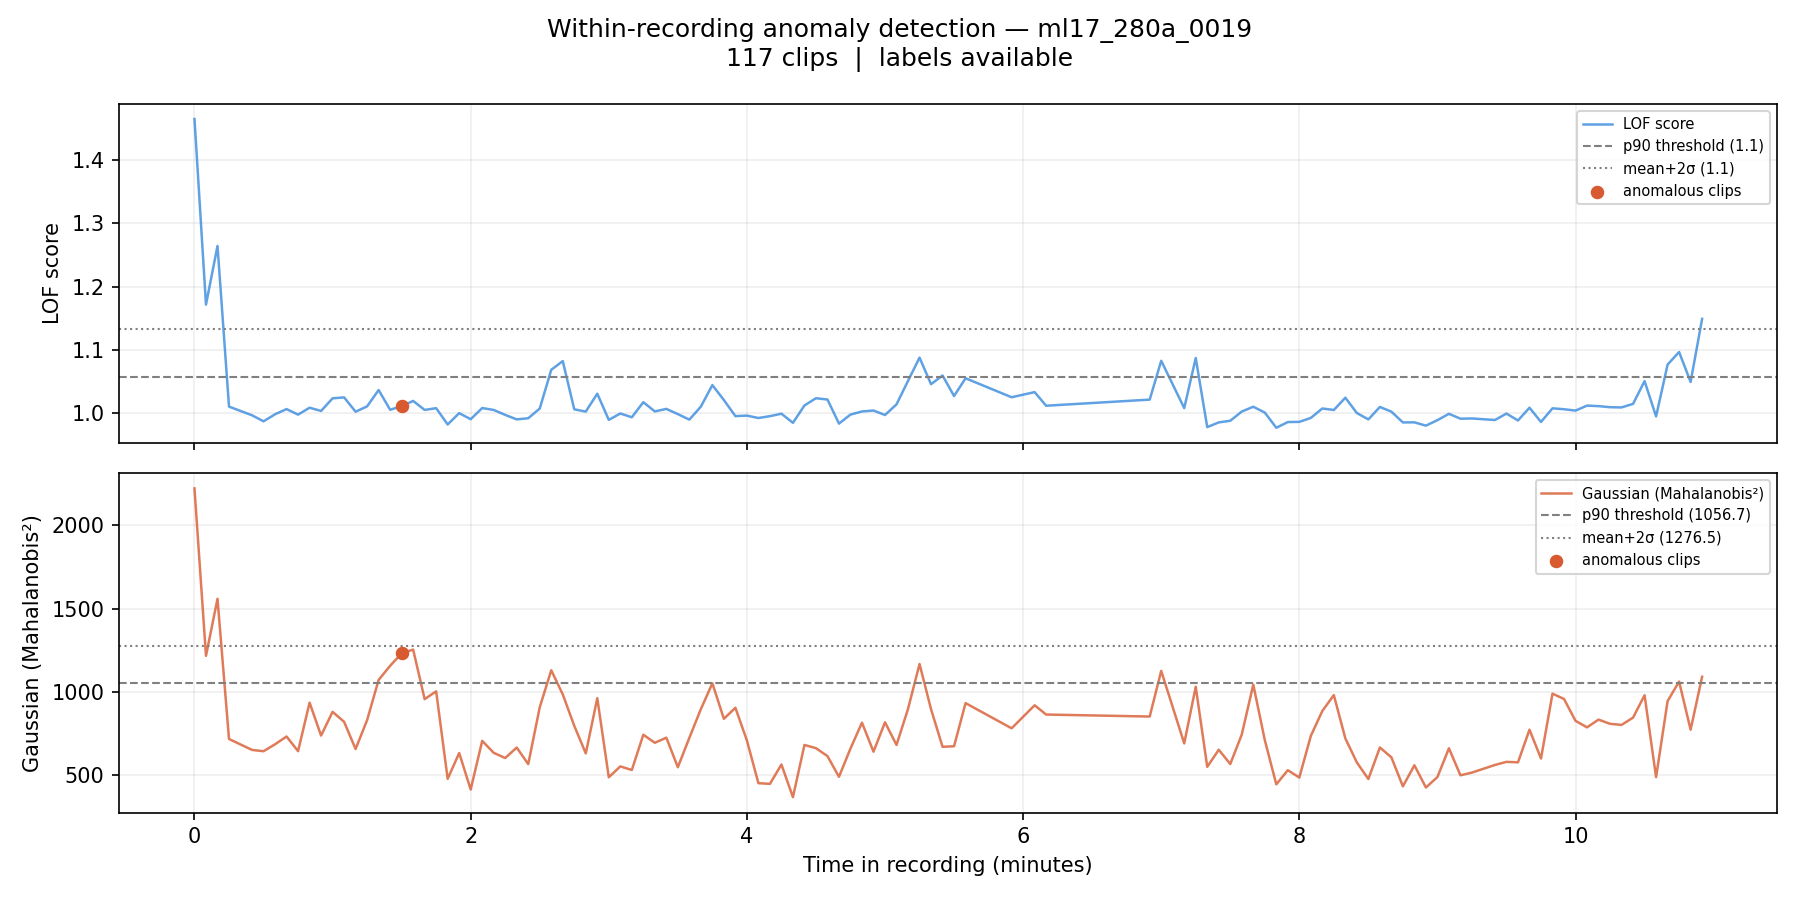

The file beside this chart, header and first rows:
filename, chunk_idx, time_start_s, time_end_s, time_start_min, time_end_min, label, score_lof, score_gaussian, pred_lof_p90, pred_gauss_p90, pred_lof_ms2, pred_gauss_ms2
ml17_280a_0019_chunk0000.wav, 0, 0.0, 5.0, 0.0, 0.083, 0, 1.465, 2223, 1, 1, 1, 1
ml17_280a_0019_chunk0001.wav, 1, 5.0, 10.0, 0.083, 0.167, 0, 1.172, 1217, 1, 1, 1, 0
ml17_280a_0019_chunk0002.wav, 2, 10.0, 15.0, 0.167, 0.25, 0, 1.264, 1560, 1, 1, 1, 1
ml17_280a_0019_chunk0003.wav, 3, 15.0, 20.0, 0.25, 0.333, 0, 1.01, 718, 0, 0, 0, 0
ml17_280a_0019_chunk0005.wav, 5, 25.0, 30.0, 0.417, 0.5, 0, 0.9967, 652.4, 0, 0, 0, 0
ml17_280a_0019_chunk0006.wav, 6, 30.0, 35.0, 0.5, 0.583, 0, 0.9871, 644.5, 0, 0, 0, 0
ml17_280a_0019_chunk0007.wav, 7, 35.0, 40.0, 0.583, 0.667, 0, 0.9983, 686.2, 0, 0, 0, 0
ml17_280a_0019_chunk0008.wav, 8, 40.0, 45.0, 0.667, 0.75, 0, 1.006, 733, 0, 0, 0, 0
ml17_280a_0019_chunk0009.wav, 9, 45.0, 50.0, 0.75, 0.833, 0, 0.9977, 644.9, 0, 0, 0, 0
ml17_280a_0019_chunk0010.wav, 10, 50.0, 55.0, 0.833, 0.917, 0, 1.009, 936.3, 0, 0, 0, 0
ml17_280a_0019_chunk0011.wav, 11, 55.0, 60.0, 0.917, 1.0, 0, 1.004, 738.5, 0, 0, 0, 0
ml17_280a_0019_chunk0012.wav, 12, 60.0, 65.0, 1.0, 1.083, 0, 1.023, 881, 0, 0, 0, 0
ml17_280a_0019_chunk0013.wav, 13, 65.0, 70.0, 1.083, 1.167, 0, 1.025, 821.3, 0, 0, 0, 0
ml17_280a_0019_chunk0014.wav, 14, 70.0, 75.0, 1.167, 1.25, 0, 1.002, 657.8, 0, 0, 0, 0
ml17_280a_0019_chunk0015.wav, 15, 75.0, 80.0, 1.25, 1.333, 0, 1.011, 831.5, 0, 0, 0, 0
ml17_280a_0019_chunk0016.wav, 16, 80.0, 85.0, 1.333, 1.417, 0, 1.037, 1073, 0, 1, 0, 0
ml17_280a_0019_chunk0017.wav, 17, 85.0, 90.0, 1.417, 1.5, 0, 1.005, 1158, 0, 1, 0, 0
ml17_280a_0019_chunk0018.wav, 18, 90.0, 95.0, 1.5, 1.583, 1, 1.011, 1233, 0, 1, 0, 0
ml17_280a_0019_chunk0019.wav, 19, 95.0, 100.0, 1.583, 1.667, 0, 1.019, 1255, 0, 1, 0, 0
ml17_280a_0019_chunk0020.wav, 20, 100.0, 105.0, 1.667, 1.75, 0, 1.005, 957.4, 0, 0, 0, 0
ml17_280a_0019_chunk0021.wav, 21, 105.0, 110.0, 1.75, 1.833, 0, 1.008, 1004, 0, 0, 0, 0
ml17_280a_0019_chunk0022.wav, 22, 110.0, 115.0, 1.833, 1.917, 0, 0.9821, 478.7, 0, 0, 0, 0
ml17_280a_0019_chunk0023.wav, 23, 115.0, 120.0, 1.917, 2.0, 0, 1, 633.8, 0, 0, 0, 0
ml17_280a_0019_chunk0024.wav, 24, 120.0, 125.0, 2.0, 2.083, 0, 0.9905, 414.7, 0, 0, 0, 0
ml17_280a_0019_chunk0025.wav, 25, 125.0, 130.0, 2.083, 2.167, 0, 1.008, 706.8, 0, 0, 0, 0
ml17_280a_0019_chunk0026.wav, 26, 130.0, 135.0, 2.167, 2.25, 0, 1.005, 634.9, 0, 0, 0, 0
ml17_280a_0019_chunk0027.wav, 27, 135.0, 140.0, 2.25, 2.333, 0, 0.9973, 603.7, 0, 0, 0, 0
ml17_280a_0019_chunk0028.wav, 28, 140.0, 145.0, 2.333, 2.417, 0, 0.9902, 666.7, 0, 0, 0, 0
ml17_280a_0019_chunk0029.wav, 29, 145.0, 150.0, 2.417, 2.5, 0, 0.992, 567, 0, 0, 0, 0
ml17_280a_0019_chunk0030.wav, 30, 150.0, 155.0, 2.5, 2.583, 0, 1.007, 908.7, 0, 0, 0, 0
ml17_280a_0019_chunk0031.wav, 31, 155.0, 160.0, 2.583, 2.667, 0, 1.069, 1131, 1, 1, 0, 0
ml17_280a_0019_chunk0032.wav, 32, 160.0, 165.0, 2.667, 2.75, 0, 1.082, 985.8, 1, 0, 0, 0
ml17_280a_0019_chunk0033.wav, 33, 165.0, 170.0, 2.75, 2.833, 0, 1.006, 796.9, 0, 0, 0, 0
ml17_280a_0019_chunk0034.wav, 34, 170.0, 175.0, 2.833, 2.917, 0, 1.002, 631.4, 0, 0, 0, 0
ml17_280a_0019_chunk0035.wav, 35, 175.0, 180.0, 2.917, 3.0, 0, 1.031, 963, 0, 0, 0, 0
ml17_280a_0019_chunk0036.wav, 36, 180.0, 185.0, 3.0, 3.083, 0, 0.9894, 488.2, 0, 0, 0, 0
ml17_280a_0019_chunk0037.wav, 37, 185.0, 190.0, 3.083, 3.167, 0, 0.9995, 553.5, 0, 0, 0, 0
ml17_280a_0019_chunk0038.wav, 38, 190.0, 195.0, 3.167, 3.25, 0, 0.9935, 531.7, 0, 0, 0, 0
ml17_280a_0019_chunk0039.wav, 39, 195.0, 200.0, 3.25, 3.333, 0, 1.017, 743.6, 0, 0, 0, 0
ml17_280a_0019_chunk0040.wav, 40, 200.0, 205.0, 3.333, 3.417, 0, 1.003, 695.2, 0, 0, 0, 0
ml17_280a_0019_chunk0041.wav, 41, 205.0, 210.0, 3.417, 3.5, 0, 1.007, 725.9, 0, 0, 0, 0
ml17_280a_0019_chunk0042.wav, 42, 210.0, 215.0, 3.5, 3.583, 0, 0.9985, 548.7, 0, 0, 0, 0
ml17_280a_0019_chunk0043.wav, 43, 215.0, 220.0, 3.583, 3.667, 0, 0.9898, 725, 0, 0, 0, 0
ml17_280a_0019_chunk0044.wav, 44, 220.0, 225.0, 3.667, 3.75, 0, 1.01, 897.3, 0, 0, 0, 0
ml17_280a_0019_chunk0045.wav, 45, 225.0, 230.0, 3.75, 3.833, 0, 1.044, 1053, 0, 0, 0, 0
ml17_280a_0019_chunk0046.wav, 46, 230.0, 235.0, 3.833, 3.917, 0, 1.021, 839.3, 0, 0, 0, 0
ml17_280a_0019_chunk0047.wav, 47, 235.0, 240.0, 3.917, 4.0, 0, 0.9954, 905.5, 0, 0, 0, 0
ml17_280a_0019_chunk0048.wav, 48, 240.0, 245.0, 4.0, 4.083, 0, 0.9961, 709.2, 0, 0, 0, 0
ml17_280a_0019_chunk0049.wav, 49, 245.0, 250.0, 4.083, 4.167, 0, 0.9924, 452.7, 0, 0, 0, 0
ml17_280a_0019_chunk0050.wav, 50, 250.0, 255.0, 4.167, 4.25, 0, 0.9953, 448.7, 0, 0, 0, 0
ml17_280a_0019_chunk0051.wav, 51, 255.0, 260.0, 4.25, 4.333, 0, 0.9992, 564.7, 0, 0, 0, 0
ml17_280a_0019_chunk0052.wav, 52, 260.0, 265.0, 4.333, 4.417, 0, 0.9847, 368.8, 0, 0, 0, 0
ml17_280a_0019_chunk0053.wav, 53, 265.0, 270.0, 4.417, 4.5, 0, 1.012, 682.4, 0, 0, 0, 0
ml17_280a_0019_chunk0054.wav, 54, 270.0, 275.0, 4.5, 4.583, 0, 1.024, 662.8, 0, 0, 0, 0
ml17_280a_0019_chunk0055.wav, 55, 275.0, 280.0, 4.583, 4.667, 0, 1.022, 615.3, 0, 0, 0, 0
ml17_280a_0019_chunk0056.wav, 56, 280.0, 285.0, 4.667, 4.75, 0, 0.9835, 491, 0, 0, 0, 0
ml17_280a_0019_chunk0057.wav, 57, 285.0, 290.0, 4.75, 4.833, 0, 0.9978, 660.8, 0, 0, 0, 0
ml17_280a_0019_chunk0058.wav, 58, 290.0, 295.0, 4.833, 4.917, 0, 1.003, 816, 0, 0, 0, 0
ml17_280a_0019_chunk0059.wav, 59, 295.0, 300.0, 4.917, 5.0, 0, 1.004, 641.7, 0, 0, 0, 0
ml17_280a_0019_chunk0060.wav, 60, 300.0, 305.0, 5.0, 5.083, 0, 0.9971, 818.3, 0, 0, 0, 0
... 57 more rows
